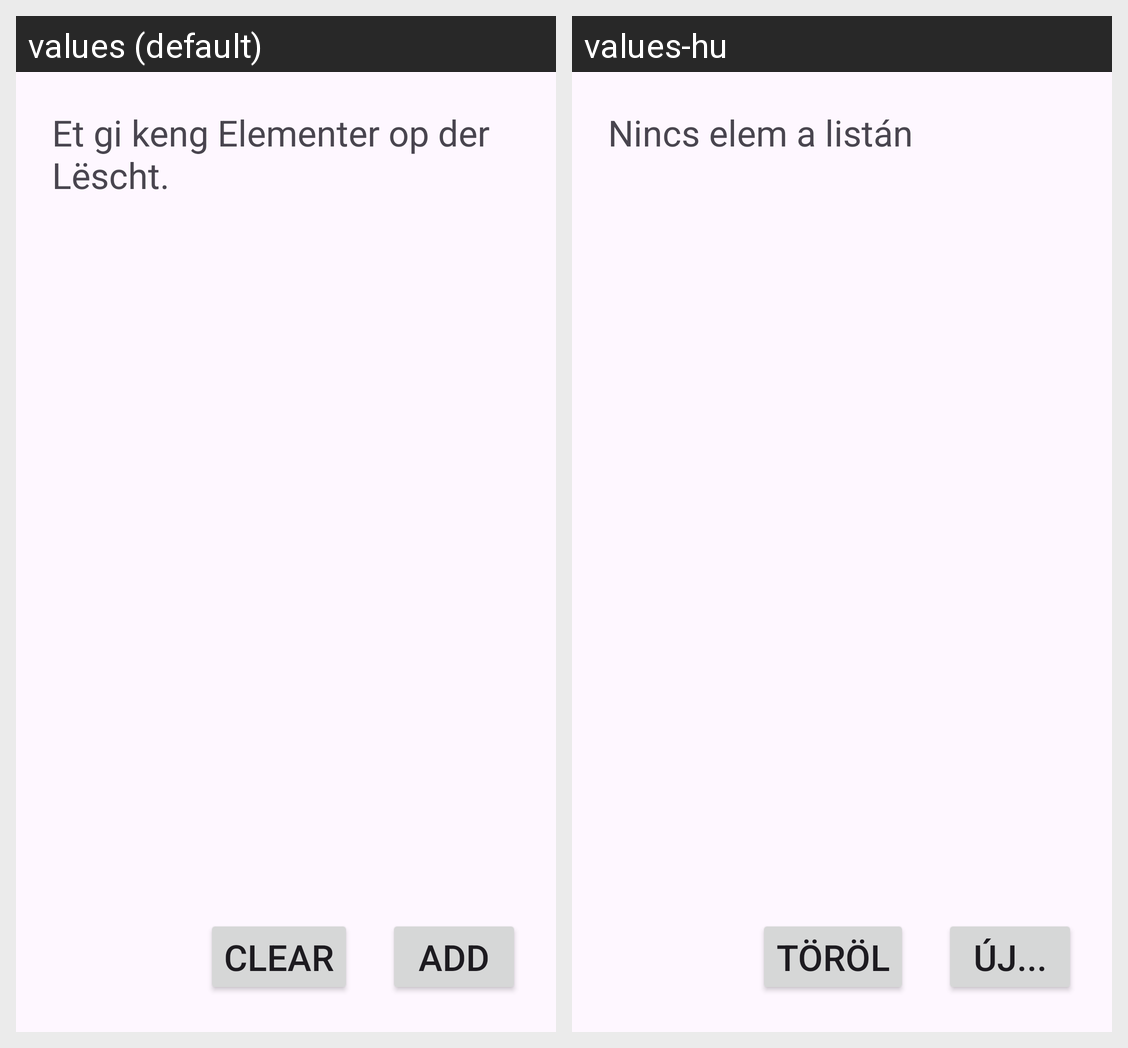

Locale-by-locale string values for the Android screen shown in this grid:
Android screen res/layout/activity_main.xml rendered under 2 locales, left to right: values (default), values-hu. Device: Nexus 5 (rendered at 1080×1920; each locale shown at half size, 540×960, under a caption strip naming it); theme Theme.ShoppingList3.
Strings drawn on this screen, with the default value and each locale's value (text and hints the layout hard-codes, and strings that could not be matched under every locale, appear in the picture but are not listed):

clear
  values: Clear
  values-hu: Töröl

add
  values: Add
  values-hu: Új...

empty_list
  values: Et gi keng Elementer op der Lëscht.
  values-hu: Nincs elem a listán
